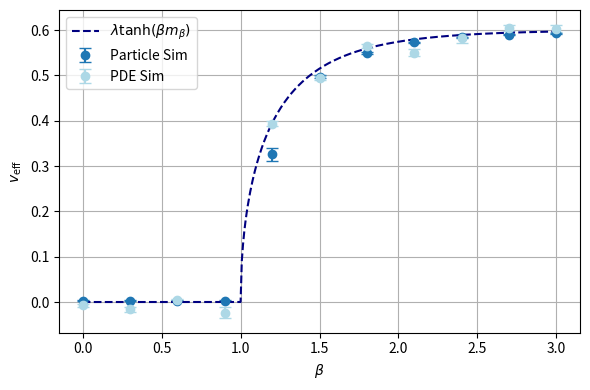
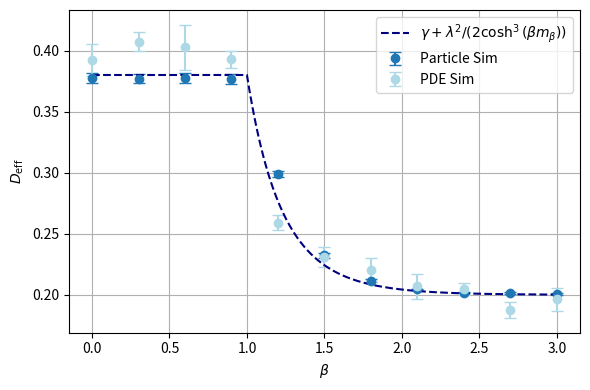

Generate these figures, in order, with matplotlib:
import numpy as np
import matplotlib.pyplot as plt
from scipy.optimize import fixed_point
from pathlib import Path

v_mean = [0.003277260564318088, 0.00326957654341861, 0.002874661500544684, 0.0029131306865650426, 0.3255910531390897, 0.4976502181847137, 0.5501282101934136, 0.5731872927510997, 0.5842402961300152, 0.589955169620428, 0.5930821949560446] 
v_err  = [0.0013737205344573691, 0.0014099708192577838, 0.0014002849023047068, 0.0005684295489898486, 0.014517318855756325, 0.0028889216317880694, 0.0017948900800049553, 0.0011295300035629203, 0.001033351466781752, 0.0011485007205684417, 0.0011155116424200872]
D_mean = [0.3772724254174937, 0.3770436261943821, 0.3776404868452234, 0.37667491459412905, 0.29879118965547463, 0.23247000648670704, 0.21171186738984507, 0.2044486937013826, 0.20165671802451116, 0.20122323661234517, 0.20086236509495992]
D_err = [0.003977552919131897, 0.0038569269149759363, 0.004140344412536427, 0.003728223158336552, 0.002727070588056267, 0.0020691061731105843, 0.0009598069031208945, 0.0003209477163188354, 0.0005252364093868209, 0.0008870238934991939, 0.0007259894207740303]

sv_mean = [0.00029617, 0.00029213, 0.00030215, 0.00028813, 0.00049689, 0.00054726, 0.00058253, 0.00057532, 0.00059094, 0.00060268, 0.00060157]
sv_err =[4.11337508e-06, 5.32977821e-06, 2.97977874e-06, 1.16478802e-05,
         6.39396611e-06, 4.10176739e-06, 5.10393493e-06, 6.87895992e-06,
         1.00820658e-05, 6.70961090e-06, 8.09862307e-06]
sv_mean = np.array(sv_mean) * 1000
sv_err = np.array(sv_err) * 1000

sD_mean = [7.84463865e-07, 8.14462467e-07, 8.05610707e-07, 7.85492010e-07,
         5.18382657e-07, 4.61349624e-07, 4.40399856e-07, 4.14219563e-07,
         4.09681057e-07, 3.74726530e-07, 3.92329290e-07]
sD_err = [2.58863937e-08, 1.52041456e-08, 3.67934043e-08, 1.35796872e-08,
         1.27577659e-08, 1.62775693e-08, 1.97836021e-08, 2.05537466e-08,
         1.00972362e-08, 1.27872411e-08, 1.91510531e-08]

sD_mean = np.array(sD_mean) * 1000 * 1000 / 2
sD_err = np.array(sD_err) * 1000 * 1000 /2

beta_values = np.linspace(0, 3, 11)

beta_dense = np.linspace(0, 3, 400)

m_beta = np.array([
    fixed_point(lambda m: np.tanh(beta * m), 0.5) if beta > 0 else 0.0
    for beta in beta_dense
])

sv_mean = 2 * (sv_mean  - 0.6 / 2)

v_theory = 0.6 * np.tanh(beta_dense * m_beta)

D_theory = 0.2 + 0.6**2 / (2 * np.cosh(beta_dense * m_beta)**3)

### Plot v_eff
plt.figure(figsize=(6, 4))
plt.errorbar(
    beta_values,
    v_mean,
    yerr=v_err,
    fmt="o",
    capsize=4,
    label=r"Particle Sim",
)
plt.errorbar(
    beta_values,
    sv_mean,
    yerr=sv_err,
    fmt="o",
    capsize=4,
    label=r"PDE Sim",
    color='lightblue'
)
plt.plot(beta_dense, v_theory, "k--", color='navy', label=r"$\lambda\tanh(\beta m_\beta)$")

plt.xlabel(r"$\beta$")
plt.ylabel(r"$v_{\mathrm{eff}}$")
plt.legend()
plt.grid()
plt.tight_layout()
plt.savefig("PDE_v_eff_vs_beta.png", dpi=200)
plt.close()

## Plot D_eff
plt.figure(figsize=(6, 4))
plt.errorbar(
    beta_values,
    D_mean,
    yerr=D_err,
    fmt="o",
    capsize=4,
    label=r"Particle Sim",
)
plt.errorbar(
    beta_values,
    sD_mean,
    yerr=sD_err,
    fmt="o",
    capsize=4,
    label=r"PDE Sim",
    color='lightblue',
)
plt.plot(
    beta_dense,
    D_theory,
    "k--",
    color='navy',
    label=r"$\gamma + \lambda^2 / (2\cosh^3(\beta m_\beta))$",
)

plt.xlabel(r"$\beta$")
plt.ylabel(r"$D_{\mathrm{eff}}$")
plt.legend()
plt.grid()
plt.tight_layout()
plt.savefig("PDE_D_eff_vs_beta.png", dpi=200)
plt.close()
